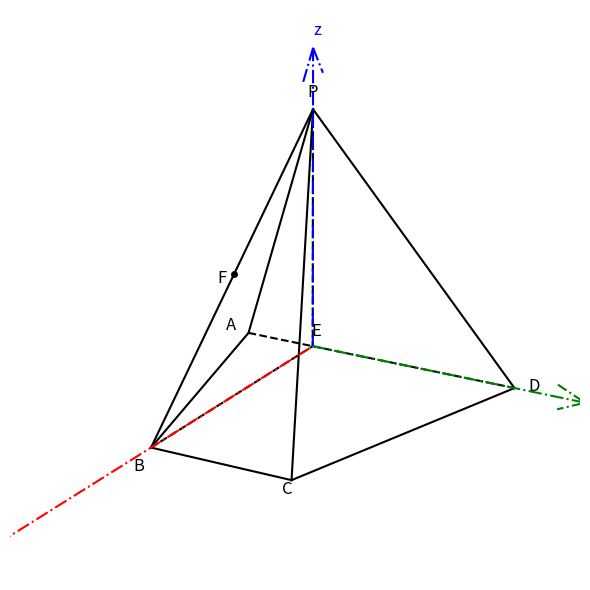

Write Python code to recreate this figure. (Note: this script raises an exception after producing the figure.)
import matplotlib.pyplot as plt
import numpy as np

fig = plt.figure(figsize=(8, 6))
ax = fig.add_subplot(111, projection='3d')

# Coordinates in math system:
# E=(0,0,0)
# A=(0,-1,0)
# D=(0,3,0)
# B=(1,0,0)
# C=(1,2,0)
# P=(0,0,2)

# For plotting, map to visually appealing axes
# Math X (EB direction) -> Matplotlib X
# Math Y (AD direction) -> Matplotlib Y
# Math Z (EP direction) -> Matplotlib Z
A = np.array([0, -1, 0])
E = np.array([0, 0, 0])
D = np.array([0, 3, 0])
B = np.array([1, 0, 0])
C = np.array([1, 2, 0])
P = np.array([0, 0, 2])
F = (P + B) / 2

points = {'A': A, 'E': E, 'D': D, 'B': B, 'C': C, 'P': P, 'F': F}

# Edges (start, end, style, color)
edges = [
    ('P', 'A', '-', 'k'),
    ('P', 'B', '-', 'k'),
    ('P', 'C', '-', 'k'),
    ('P', 'D', '-', 'k'),
    ('A', 'B', '-', 'k'),
    ('B', 'C', '-', 'k'),
    ('C', 'D', '-', 'k'),
    ('A', 'D', '--', 'k'),
    ('P', 'E', '--', 'k'),
    ('B', 'E', '--', 'k')
]

for start, end, style, color in edges:
    pt1 = points[start]
    pt2 = points[end]
    ax.plot([pt1[0], pt2[0]], [pt1[1], pt2[1]], [pt1[2], pt2[2]], linestyle=style, color=color, linewidth=1.5)

# Plot F
ax.plot([F[0]], [F[1]], [F[2]], 'ko', markersize=4)

# Plot Coordinate Axes
ax.quiver(0, 0, 0, 2, 0, 0, color='r', arrow_length_ratio=0.1, linestyle='-.') # X-axis
ax.quiver(0, 0, 0, 0, 4, 0, color='g', arrow_length_ratio=0.1, linestyle='-.') # Y-axis
ax.quiver(0, 0, 0, 0, 0, 2.5, color='b', arrow_length_ratio=0.1, linestyle='-.') # Z-axis

ax.text(2.1, 0, 0, 'x', color='r', fontsize=12)
ax.text(0, 4.1, 0, 'y', color='g', fontsize=12)
ax.text(0, 0, 2.6, 'z', color='b', fontsize=12)

# Labels
for name, pt in points.items():
    if name == 'P':
        ax.text(pt[0], pt[1], pt[2]+0.1, name, fontsize=12, ha='center')
    elif name == 'A':
        ax.text(pt[0], pt[1]-0.2, pt[2], name, fontsize=12, ha='right')
    elif name == 'D':
        ax.text(pt[0], pt[1]+0.2, pt[2], name, fontsize=12, ha='left')
    elif name == 'B':
        ax.text(pt[0]+0.1, pt[1], pt[2]-0.1, name, fontsize=12, ha='left')
    elif name == 'C':
        ax.text(pt[0]+0.1, pt[1]+0.1, pt[2], name, fontsize=12, ha='left')
    elif name == 'E':
        ax.text(pt[0]-0.1, pt[1]-0.1, pt[2], name, fontsize=12, ha='right')
    elif name == 'F':
        ax.text(pt[0]+0.1, pt[1], pt[2], name, fontsize=12, ha='left')

ax.set_axis_off()
ax.view_init(elev=20, azim=30)
plt.tight_layout()
plt.savefig('images/teacher_coords.png', dpi=300)
plt.close()
